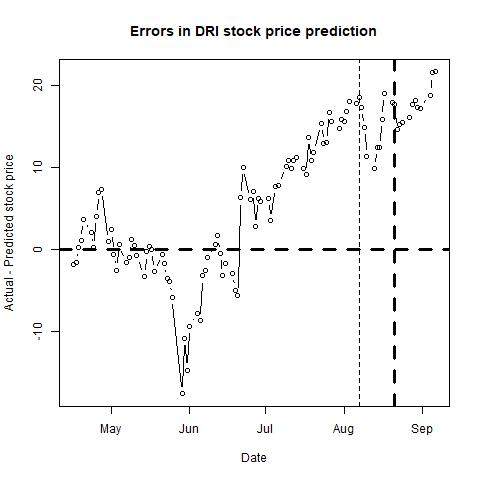

Values plotted in this chart, from the file beside it:
, п..ticker, date, close, sp500, nasdaq, bond, tbill, stock_return, market_return, daily_riskfree_rate, riskfree_rate_return, rmrf, alpha, b_mkt, b_smb, b_hml, b_umd, pred_close, pred_closediff, newdate
1, DRI, 43206, 88.95, 2678, 7156, 2.83, 1.79, 0.01392, 0.008077, 7.64603e-05, 7.64574e-05, 0.008001, 1e-04, 0.8089, 0.0828, 0.1748, -0.2607, 90.78, -1.833, 2018-04-16
2, DRI, 43207, 89.42, 2706, 7281, 2.82, 1.8, 0.00527, 0.0106, 0.003679, 7.6191e-05, 0.01053, 1e-04, 0.8088, 0.0824, 0.1715, -0.2614, 90.93, -1.511, 2018-04-17
3, DRI, 43208, 89.76, 2709, 7295, 2.87, 1.81, 0.003795, 0.0008324, 0.003714, 7.75229e-05, 0.0007549, 1e-04, 0.8095, 0.0816, 0.1725, -0.2612, 89.44, 0.3176, 2018-04-18
4, DRI, 43209, 89.76, 2693, 7238, 2.92, 1.82, 0, -0.005744, 0.00375, 7.88543e-05, -0.005823, 1e-04, 0.8069, 0.0716, 0.1878, -0.2537, 88.62, 1.139, 2018-04-19
5, DRI, 43210, 91.05, 2670, 7146, 2.96, 1.81, 0.01427, -0.008571, 0.003778, 7.99188e-05, -0.008651, 1e-04, 0.7905, 0.0684, 0.2117, -0.2425, 87.34, 3.707, 2018-04-20
6, DRI, 43213, 91.05, 2670, 7129, 2.98, 1.87, 0, 5.56981e-05, 0.003792, 8.0451e-05, -2.47529e-05, 1e-04, 0.7916, 0.0677, 0.212, -0.2429, 88.99, 2.06, 2018-04-23
7, DRI, 43214, 90.4, 2635, 7007, 3, 1.87, -0.007165, -0.01347, 0.003805, 8.0983e-05, -0.01355, 1e-04, 0.7914, 0.0643, 0.203, -0.247, 90.17, 0.229, 2018-04-24
8, DRI, 43215, 91.12, 2639, 7004, 3.03, 1.85, 0.007933, 0.001835, 0.003826, 8.17809e-05, 0.001753, 1e-04, 0.7933, 0.0605, 0.2007, -0.2529, 87.06, 4.06, 2018-04-25
9, DRI, 43216, 92.85, 2667, 7119, 3, 1.82, 0.01881, 0.01038, 0.003805, 8.0983e-05, 0.0103, 2e-04, 0.8001, 0.0447, 0.1807, -0.2474, 85.88, 6.968, 2018-04-26
10, DRI, 43217, 94.44, 2670, 7120, 2.96, 1.82, 0.01698, 0.001111, 0.003778, 7.99188e-05, 0.001031, 2e-04, 0.798, 0.0357, 0.1887, -0.2399, 87.1, 7.343, 2018-04-27
11, DRI, 43220, 92.86, 2648, 7066, 2.95, 1.87, -0.01687, -0.00822, 0.003771, 7.96527e-05, -0.0083, 2e-04, 0.8044, 0.0263, 0.1799, -0.2497, 91.87, 0.994, 2018-04-30
12, DRI, 43221, 93.3, 2655, 7131, 2.97, 1.85, 0.004727, 0.002546, 0.003785, 8.01849e-05, 0.002466, 2e-04, 0.8058, 0.0245, 0.1737, -0.2566, 90.9, 2.402, 2018-05-01
13, DRI, 43222, 91.99, 2636, 7101, 2.97, 1.84, -0.01414, -0.007233, 0.003785, 8.01849e-05, -0.007313, 1e-04, 0.8076, 0.0162, 0.1872, -0.2468, 92.52, -0.5276, 2018-05-02
14, DRI, 43223, 91.83, 2630, 7088, 2.94, 1.84, -0.001741, -0.002257, 0.003764, 7.93866e-05, -0.002337, 1e-04, 0.8077, 0.0228, 0.1842, -0.2448, 94.31, -2.478, 2018-05-03
15, DRI, 43224, 92.83, 2663, 7210, 2.95, 1.84, 0.01083, 0.01273, 0.003771, 7.96527e-05, 0.01265, 1e-04, 0.8073, 0.0227, 0.184, -0.2445, 92.22, 0.6105, 2018-05-04
16, DRI, 43227, 91.91, 2673, 7265, 2.95, 1.86, -0.00996, 0.003451, 0.003771, 7.96527e-05, 0.003372, 1e-04, 0.8066, 0.0124, 0.1906, -0.2476, 93.44, -1.526, 2018-05-07
17, DRI, 43228, 92.27, 2672, 7267, 2.97, 1.87, 0.003909, -0.0002658, 0.003785, 8.01849e-05, -0.000346, 1e-04, 0.8057, 0.0146, 0.196, -0.2435, 93.28, -1.008, 2018-05-08
18, DRI, 43229, 91.84, 2698, 7340, 3, 1.88, -0.004671, 0.009637, 0.003805, 8.0983e-05, 0.009556, 0, 0.7997, 0.0156, 0.1951, -0.2435, 90.65, 1.188, 2018-05-09
19, DRI, 43230, 91.34, 2723, 7405, 2.97, 1.9, -0.005459, 0.009326, 0.003785, 8.01849e-05, 0.009246, 0, 0.7911, 0.0262, 0.1989, -0.2341, 90.86, 0.4824, 2018-05-10
20, DRI, 43231, 90.33, 2728, 7403, 2.97, 1.92, -0.01112, 0.001705, 0.003785, 8.01849e-05, 0.001625, -1e-04, 0.792, 0.0304, 0.2094, -0.2318, 91.07, -0.7391, 2018-05-11
21, DRI, 43234, 86.97, 2730, 7411, 3, 1.93, -0.03791, 0.0008855, 0.003805, 8.0983e-05, 0.0008045, -3e-04, 0.7875, 0.0637, 0.2165, -0.2063, 90.21, -3.238, 2018-05-14
22, DRI, 43235, 87.3, 2711, 7352, 3.08, 1.92, 0.003787, -0.006868, 0.00386, 8.31101e-05, -0.006951, -2e-04, 0.7856, 0.0746, 0.2238, -0.2034, 87.57, -0.2695, 2018-05-15
23, DRI, 43236, 87.22, 2722, 7398, 3.09, 1.92, -0.0009168, 0.004055, 0.003866, 8.33759e-05, 0.003971, -2e-04, 0.7757, 0.0784, 0.2376, -0.1715, 86.82, 0.4028, 2018-05-16
24, DRI, 43237, 85.94, 2720, 7382, 3.11, 1.92, -0.01478, -0.0008581, 0.00388, 8.39074e-05, -0.000942, -3e-04, 0.7865, 0.0714, 0.2499, -0.1556, 85.89, 0.05178, 2018-05-17
25, DRI, 43238, 85.06, 2713, 7354, 3.06, 1.91, -0.01029, -0.002633, 0.003846, 8.25785e-05, -0.002716, -4e-04, 0.7877, 0.0627, 0.259, -0.1639, 87.73, -2.67, 2018-05-18
26, DRI, 43241, 86.22, 2733, 7394, 3.06, 1.93, 0.01355, 0.007358, 0.003846, 8.25785e-05, 0.007276, -3e-04, 0.7908, 0.0594, 0.2677, -0.1609, 86.77, -0.5474, 2018-05-21
27, DRI, 43242, 85.94, 2724, 7378, 3.06, 1.93, -0.003253, -0.003139, 0.003846, 8.25785e-05, -0.003222, -3e-04, 0.7905, 0.0599, 0.2675, -0.1612, 87.65, -1.711, 2018-05-22
28, DRI, 43243, 85.71, 2733, 7426, 3.01, 1.92, -0.00268, 0.003241, 0.003812, 8.1249e-05, 0.00316, -3e-04, 0.7894, 0.0585, 0.2884, -0.1491, 89.23, -3.524, 2018-05-23
29, DRI, 43244, 86.95, 2728, 7424, 2.98, 1.91, 0.01436, -0.002024, 0.003792, 8.0451e-05, -0.002104, -3e-04, 0.7859, 0.0712, 0.2855, -0.147, 90.79, -3.841, 2018-05-24
30, DRI, 43245, 87.88, 2721, 7434, 2.93, 1.9, 0.01064, -0.002362, 0.003757, 7.91204e-05, -0.002441, -3e-04, 0.7848, 0.0803, 0.2822, -0.1625, 93.64, -5.762, 2018-05-25
31, DRI, 43249, 88.08, 2690, 7397, 2.77, 1.93, 0.002273, -0.01163, 0.003642, 7.48583e-05, -0.01171, -2e-04, 0.7771, 0.1085, 0.2568, -0.1677, 105.6, -17.5, 2018-05-29
32, DRI, 43250, 88.97, 2724, 7462, 2.84, 1.94, 0.01005, 0.01262, 0.003693, 7.67238e-05, 0.01254, -2e-04, 0.7764, 0.1061, 0.2549, -0.1684, 99.79, -10.82, 2018-05-30
33, DRI, 43251, 87.41, 2705, 7442, 2.83, 1.93, -0.01769, -0.006902, 0.003686, 7.64574e-05, -0.006978, -3e-04, 0.7823, 0.1071, 0.2835, -0.1625, 102, -14.63, 2018-05-31
34, DRI, 43252, 88.5, 2735, 7554, 2.89, 1.92, 0.01239, 0.01079, 0.003729, 7.80555e-05, 0.01071, -3e-04, 0.7822, 0.0978, 0.2849, -0.1566, 97.8, -9.302, 2018-06-01
35, DRI, 43255, 88.67, 2747, 7606, 2.94, 1.94, 0.001919, 0.00447, 0.003764, 7.93866e-05, 0.004391, -3e-04, 0.7804, 0.0835, 0.3023, -0.1597, 96.38, -7.707, 2018-06-04
36, DRI, 43256, 89.26, 2749, 7638, 2.92, 1.94, 0.006632, 0.0007002, 0.00375, 7.88543e-05, 0.0006214, -4e-04, 0.7824, 0.1012, 0.2983, -0.1587, 97.84, -8.576, 2018-06-05
37, DRI, 43257, 90.91, 2772, 7689, 2.97, 1.95, 0.01832, 0.008531, 0.003785, 8.01849e-05, 0.008451, -3e-04, 0.7898, 0.0933, 0.3016, -0.1619, 94.11, -3.196, 2018-06-06
38, DRI, 43258, 91.4, 2770, 7635, 2.93, 1.94, 0.005375, -0.0007122, 0.003757, 7.91204e-05, -0.0007913, -3e-04, 0.7909, 0.0919, 0.3025, -0.1687, 93.94, -2.543, 2018-06-07
39, DRI, 43259, 91.45, 2779, 7646, 2.93, 1.93, 0.0005469, 0.00312, 0.003757, 7.91204e-05, 0.003041, -3e-04, 0.7893, 0.1067, 0.3206, -0.1542, 92.39, -0.9385, 2018-06-08
40, DRI, 43262, 92.31, 2782, 7660, 2.96, 1.94, 0.00936, 0.00107, 0.003778, 7.99188e-05, 0.0009905, -2e-04, 0.7929, 0.1086, 0.3392, -0.168, 91.62, 0.6919, 2018-06-11
41, DRI, 43263, 92.83, 2787, 7704, 2.96, 1.92, 0.005617, 0.001741, 0.003778, 7.99188e-05, 0.001661, -2e-04, 0.7948, 0.1077, 0.3305, -0.177, 91.16, 1.671, 2018-06-12
42, DRI, 43264, 92.38, 2776, 7696, 2.98, 1.94, -0.004859, -0.004036, 0.003792, 8.0451e-05, -0.004117, -1e-04, 0.8003, 0.1134, 0.3331, -0.1648, 92.87, -0.4875, 2018-06-13
43, DRI, 43265, 92.19, 2782, 7761, 2.94, 1.94, -0.002059, 0.002469, 0.003764, 7.93866e-05, 0.00239, -2e-04, 0.8002, 0.1232, 0.3505, -0.1543, 95.39, -3.197, 2018-06-14
44, DRI, 43266, 94.1, 2780, 7746, 2.93, 1.94, 0.02051, -0.001016, 0.003757, 7.91204e-05, -0.001095, -1e-04, 0.8037, 0.1153, 0.3234, -0.189, 95.81, -1.705, 2018-06-15
45, DRI, 43269, 94.32, 2774, 7747, 2.92, 1.94, 0.002335, -0.002131, 0.00375, 7.88543e-05, -0.00221, 0, 0.8024, 0.1183, 0.3251, -0.1847, 97.17, -2.848, 2018-06-18
46, DRI, 43270, 94.61, 2763, 7726, 2.89, 1.94, 0.00307, -0.004028, 0.003729, 7.80555e-05, -0.004106, 0, 0.7977, 0.12, 0.3344, -0.1932, 99.52, -4.91, 2018-06-19
47, DRI, 43271, 93.27, 2767, 7782, 2.93, 1.94, -0.01426, 0.001708, 0.003757, 7.91204e-05, 0.001629, 0, 0.7883, 0.0875, 0.3321, -0.1957, 98.8, -5.529, 2018-06-20
48, DRI, 43272, 107.1, 2750, 7713, 2.9, 1.94, 0.1379, -0.006366, 0.003736, 7.83218e-05, -0.006444, 7e-04, 0.7171, -0.1058, 0.3992, -0.2323, 100.8, 6.308, 2018-06-21
49, DRI, 43273, 108.9, 2755, 7693, 2.9, 1.93, 0.01677, 0.00186, 0.003736, 7.83218e-05, 0.001782, 7e-04, 0.7175, -0.1137, 0.4202, -0.229, 98.84, 10.03, 2018-06-22
50, DRI, 43276, 107.3, 2717, 7532, 2.87, 1.93, -0.01453, -0.01382, 0.003714, 7.75229e-05, -0.01389, 6e-04, 0.7266, -0.0934, 0.4111, -0.2206, 101.2, 6.075, 2018-06-25
51, DRI, 43277, 107.8, 2723, 7562, 2.88, 1.93, 0.00502, 0.0022, 0.003722, 7.77892e-05, 0.002122, 6e-04, 0.7252, -0.0865, 0.3992, -0.213, 100.8, 7.085, 2018-06-26
52, DRI, 43278, 105.9, 2700, 7445, 2.83, 1.93, -0.01844, -0.008643, 0.003686, 7.64574e-05, -0.008719, 4e-04, 0.754, -0.0407, 0.301, -0.2348, 103, 2.847, 2018-06-27
53, DRI, 43279, 108, 2716, 7504, 2.84, 1.93, 0.01992, 0.006161, 0.003693, 7.67238e-05, 0.006084, 5e-04, 0.7664, -0.0168, 0.3109, -0.2073, 101.7, 6.266, 2018-06-28
54, DRI, 43280, 107.1, 2718, 7510, 2.85, 1.93, -0.008742, 0.0007594, 0.0037, 7.69902e-05, 0.0006824, 5e-04, 0.7677, -0.0122, 0.3079, -0.206, 101.2, 5.865, 2018-06-29
55, DRI, 43283, 109.5, 2727, 7568, 2.87, 1.98, 0.02263, 0.003063, 0.003714, 7.75229e-05, 0.002986, 6e-04, 0.7732, 1e-04, 0.2845, -0.2098, 103.3, 6.222, 2018-07-02
56, DRI, 43284, 108.7, 2713, 7503, 2.83, 1.98, -0.0077, -0.004961, 0.003686, 7.64574e-05, -0.005037, 6e-04, 0.773, -0.0106, 0.2772, -0.2047, 105.1, 3.553, 2018-07-03
57, DRI, 43286, 110.2, 2737, 7586, 2.84, 1.96, 0.01389, 0.008584, 0.003693, 7.67238e-05, 0.008508, 6e-04, 0.774, -0.0202, 0.2624, -0.1958, 102.5, 7.671, 2018-07-05
58, DRI, 43287, 111.1, 2760, 7688, 2.82, 1.97, 0.008045, 0.008445, 0.003679, 7.6191e-05, 0.008369, 6e-04, 0.7851, -0.0109, 0.251, -0.2122, 103.2, 7.843, 2018-07-06
59, DRI, 43290, 110.4, 2784, 7756, 2.86, 1.98, -0.005869, 0.008785, 0.003707, 7.72566e-05, 0.008708, 6e-04, 0.7814, -0.0095, 0.2324, -0.2222, 100.3, 10.15, 2018-07-09
60, DRI, 43291, 109.8, 2794, 7759, 2.87, 1.99, -0.005721, 0.003466, 0.003714, 7.75229e-05, 0.003388, 6e-04, 0.7788, -0.0043, 0.2371, -0.2129, 98.94, 10.86, 2018-07-10
... 41 more rows
